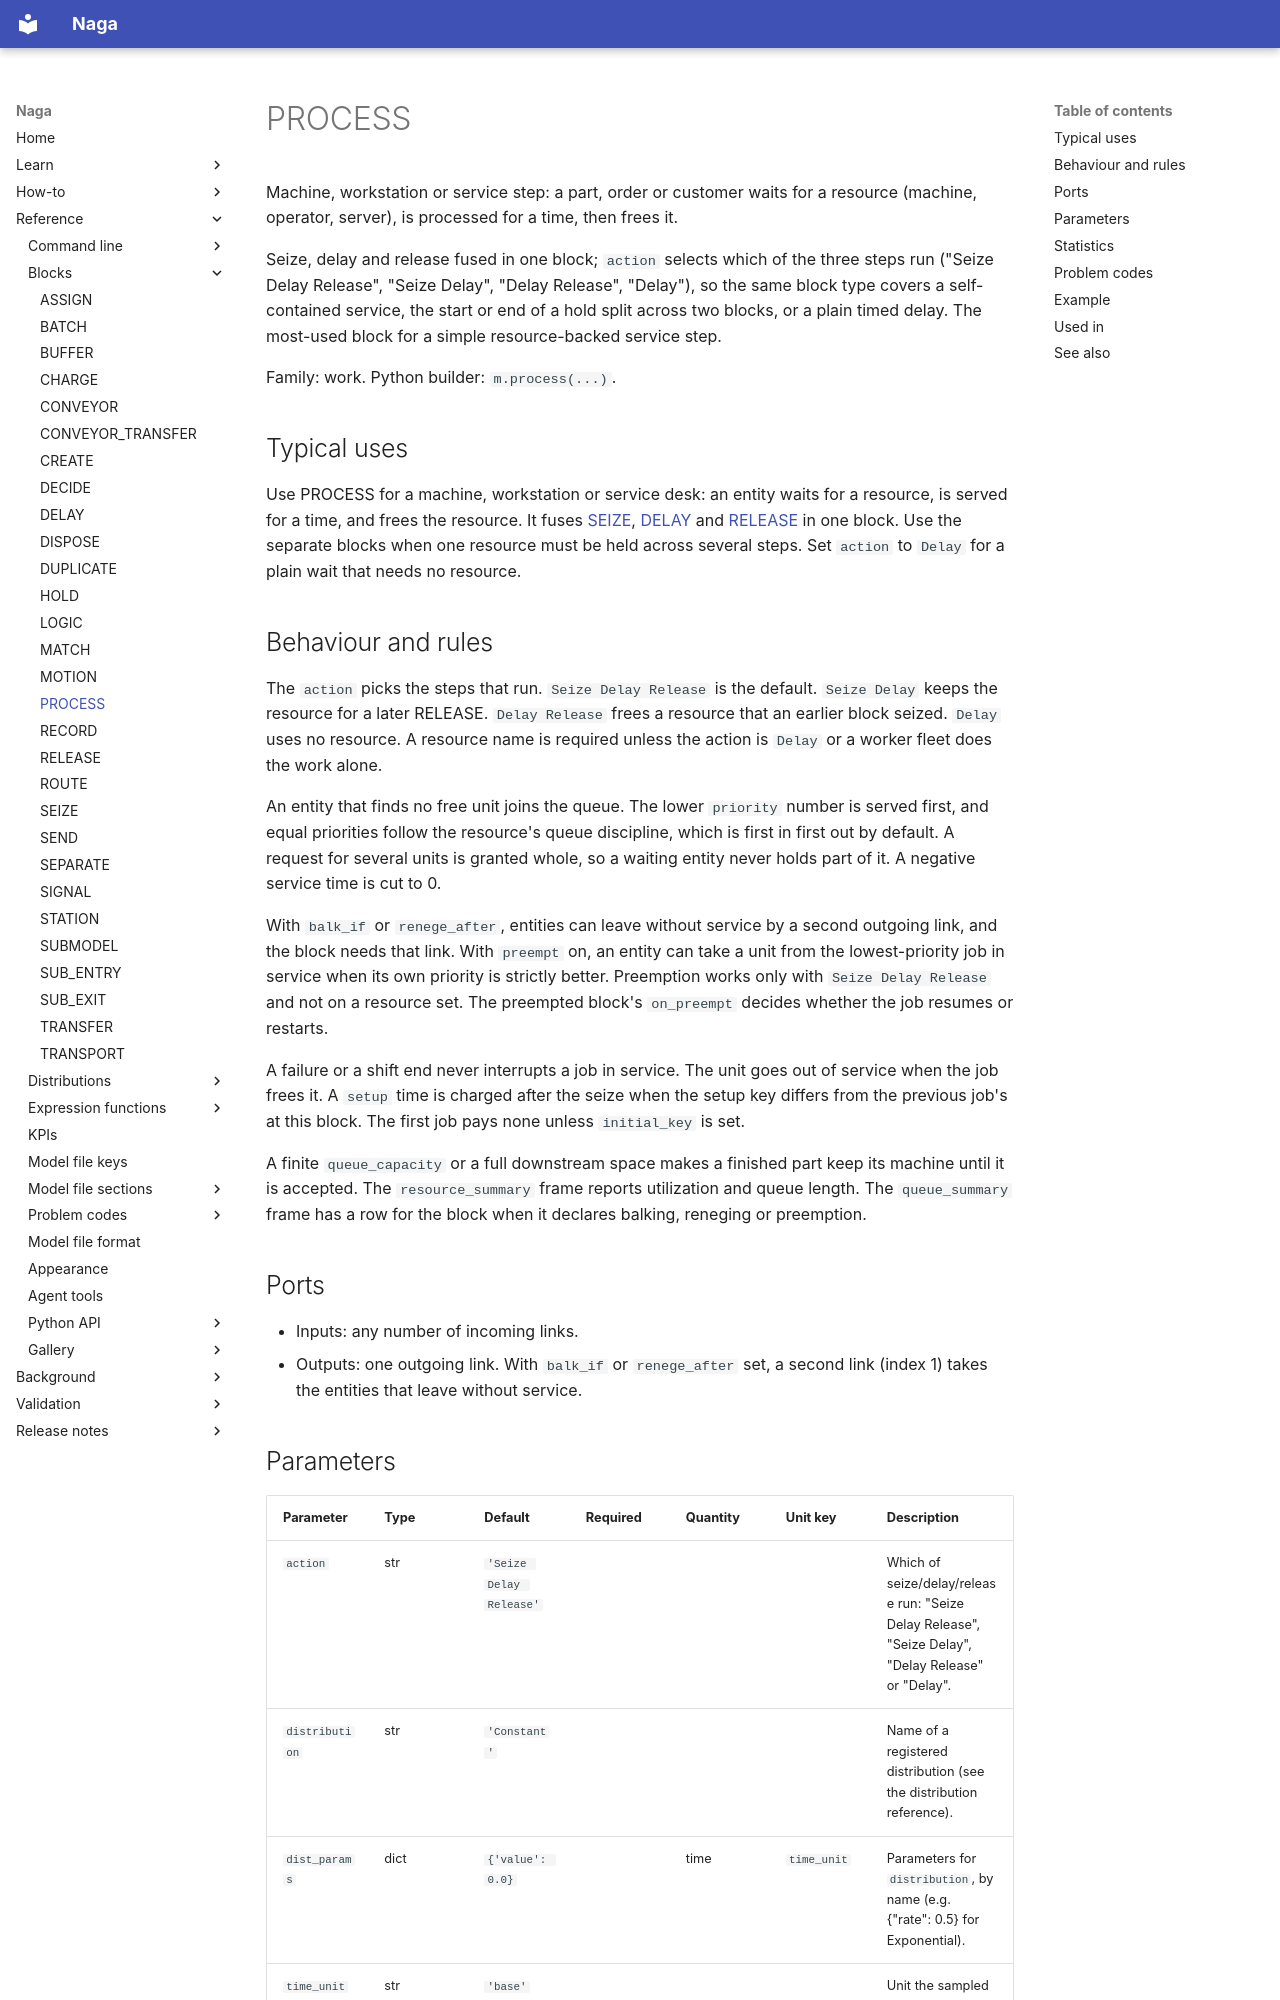

repository: TheMattHub/naga · page: reference/blocks/process.html · generator: mkdocs

<!-- GENERATED by tools/gen_engine_docs.py -- do not edit by hand. -->
<!-- Regenerate with: python tools/gen_engine_docs.py -->

# PROCESS

Machine, workstation or service step: a part, order or customer waits for a resource (machine, operator, server), is processed for a time, then frees it.

Seize, delay and release fused in one block; `action` selects which of the three steps run ("Seize Delay Release", "Seize Delay", "Delay Release", "Delay"), so the same block type covers a self-contained service, the start or end of a hold split across two blocks, or a plain timed delay. The most-used block for a simple resource-backed service step.

Family: work. Python builder: `m.process(...)`.

## Typical uses

Use PROCESS for a machine, workstation or service desk: an entity waits for a resource, is served for a time, and frees the resource. It fuses [SEIZE](seize.md), [DELAY](delay.md) and [RELEASE](release.md) in one block. Use the separate blocks when one resource must be held across several steps. Set `action` to `Delay` for a plain wait that needs no resource.
